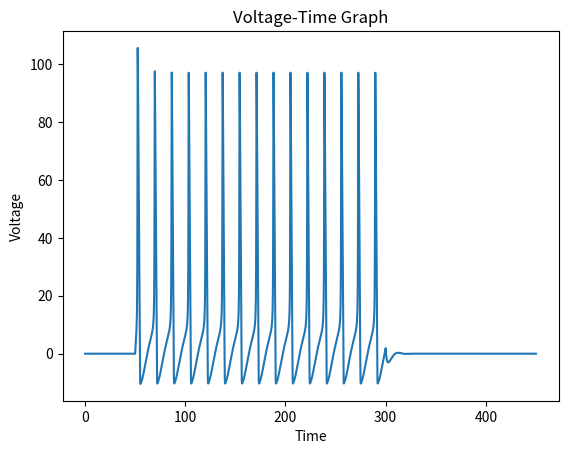

Source code (Python):
from math import exp
from matplotlib import pyplot as plt

# lists to store the simulation data

times = []
voltages = []


# class for iandf neuron

class neuron_sim:
    def __init__(self, dt, max_t, start_time, stop_time, injection_current):
        self.dt = dt
        self.max_t = max_t
        self.init_t = 0.0
        self.starting_time = start_time
        self.stop_time = stop_time
        self.cap = 1.0
        self.res = 2.0
        self.threshold = 3.0
        self.spike_display = 8.0
        self.init_v = 0.0
        self.injection_current = injection_current
        self.voltage = self.init_v
        self.injection_time = [self.starting_time, self.stop_time]
        self.tau = self.res * self.cap


# child class for handh neuron with additional properties

class neuron_hh(neuron_sim):
    def __init__(self, dt, max_t, start_time, stop_time, injection_current):
        super().__init__(dt, max_t, start_time, stop_time, injection_current)
        self.ena = 115.0
        self.gna = 120.0
        self.ek = -12.0
        self.gk = 36.0
        self.el = 10.6
        self.gl = 0.3


# alpha and beta helper functions

def alpha_n(volt):
    return (0.1 - (0.01 * volt)) / (exp(1 - (0.1 * volt)) - 1)

def alpha_m(volt):
    return (2.5 - (0.1 * volt)) / (exp(2.5 - (0.1 * volt)) - 1)

def alpha_h(volt):
    return 0.07 * exp((-1.0 * volt) / 20.0)

def beta_n(volt):
    return 0.125 * exp((-1.0 * volt) / 80.0)

def beta_m(volt):
    return 4.0 * exp((-1.0 * volt) / 18.0)

def beta_h(volt):
    return 1.0 / (exp(3.0 - (0.1 * volt)) + 1.0)


# derivative functions

def m_dot(volt, m):
    return (alpha_m(volt) * (1 - m)) - (beta_m(volt) * m) 

def n_dot(volt, n):
    return (alpha_n(volt) * (1 - n)) - (beta_n(volt) * n) 

def h_dot(volt, h):
    return (alpha_h(volt) * (1 - h)) - (beta_h(volt) * h) 

def m_infinity(volt):
    return alpha_m(volt) / (alpha_m(volt) + beta_m(volt))

def n_infinity(volt):
    return alpha_n(volt) / (alpha_n(volt) + beta_n(volt))

def h_infinity(volt):
    return alpha_h(volt) / (alpha_h(volt) + beta_h(volt))


# voltage updating function
def  dvdt(voltage_now, curr_in, hh_m, hh_n, hh_h, hh_neuron:neuron_hh):

    ina = hh_neuron.gna *  pow(hh_m, 3.0) * hh_h * (voltage_now - hh_neuron.ena)
    ik = hh_neuron.gk * pow(hh_n, 4.0) * (voltage_now - hh_neuron.ek)
    il = hh_neuron.gl * (voltage_now - hh_neuron.el)

    return  curr_in - (ina + ik + il)

# useful helper functions from iandf simulation
def update(old_value, rate_of_change, time_step):
  return ((rate_of_change * time_step) + old_value)

def between(x, hh_neuron:neuron_hh):
  if  (x >=  hh_neuron.injection_time[0]) and (x <= hh_neuron.injection_time[1]):
    return hh_neuron.injection_current
  else:
    return 0 

# simulation process
def run_hh_sim(neuron:neuron_hh):

    # local variables for simulation
    current_time = 0.0
    inj_cur = 0.0
    hh_m_sim = m_infinity(neuron.init_v)
    hh_n_sim = n_infinity(neuron.init_v)
    hh_h_sim = h_infinity(neuron.init_v)

    # injecting current and collecting data for graphing
    while (current_time < neuron.max_t):
        current_time = neuron.dt + current_time
        inj_cur = between(current_time, neuron)
        hh_m_sim = update(hh_m_sim, m_dot(neuron.voltage, hh_m_sim), neuron.dt)
        hh_n_sim = update(hh_n_sim, n_dot(neuron.voltage, hh_n_sim), neuron.dt)
        hh_h_sim = update(hh_h_sim, h_dot(neuron.voltage, hh_h_sim), neuron.dt)
        neuron.voltage = update(neuron.voltage, dvdt(neuron.voltage, inj_cur, hh_m_sim, hh_n_sim, hh_h_sim, neuron), neuron.dt)

        times.append(current_time)
        voltages.append(neuron.voltage)


# graphing function

def plot_graph():
  plt.plot(times, voltages)
  plt.xlabel('Time')
  plt.ylabel('Voltage')
  plt.title('Voltage-Time Graph')
  plt.show()

# collecting simulation data and graphing
run_hh_sim(neuron_hh(0.02, 450.0, 50.0, 300.0, 7.0))
plot_graph()
